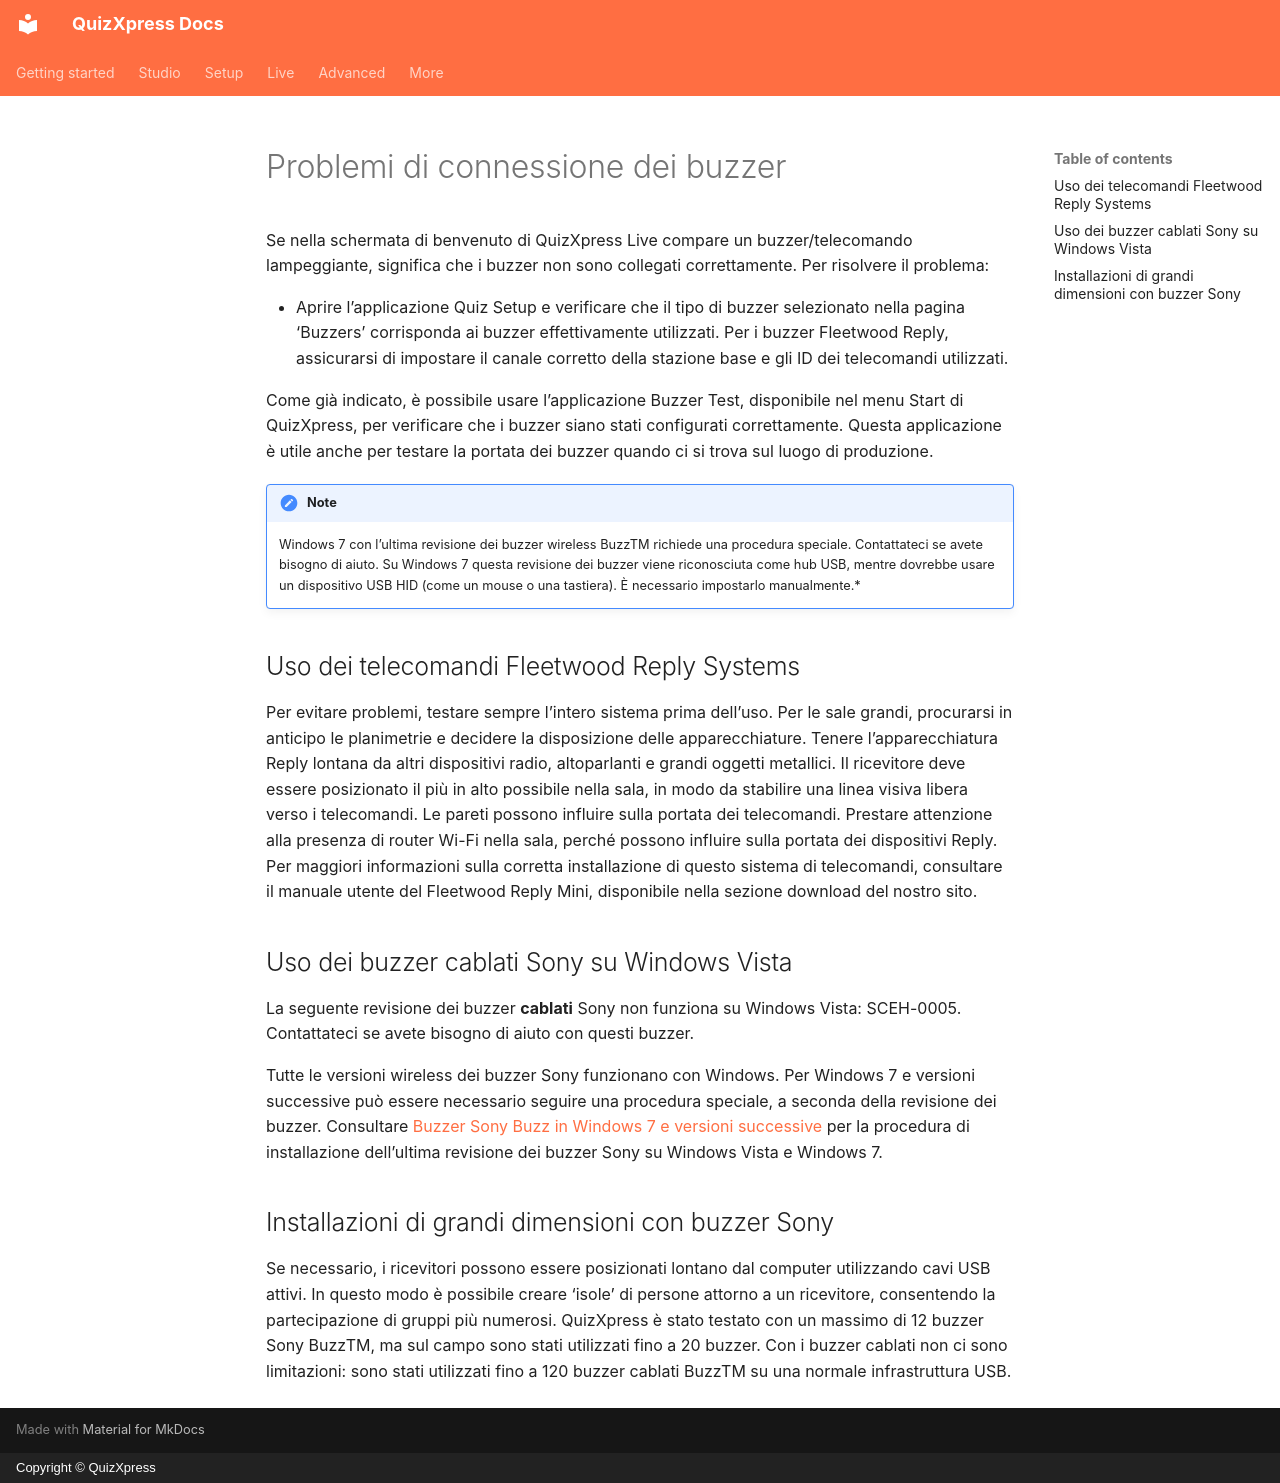

repository: gameshowcrew/quizxpress-docs · page: troubleshooting/buzzer-connection-issues.it/index.html · generator: mkdocs · copyright: Copyright © QuizXpress

# Problemi di connessione dei buzzer

Se nella schermata di benvenuto di QuizXpress Live compare un buzzer/telecomando lampeggiante, significa che i buzzer non sono collegati correttamente. Per risolvere il problema:

- Aprire l’applicazione Quiz Setup e verificare che il tipo di buzzer selezionato nella pagina ‘Buzzers’ corrisponda ai buzzer effettivamente utilizzati. Per i buzzer Fleetwood Reply, assicurarsi di impostare il canale corretto della stazione base e gli ID dei telecomandi utilizzati.

Come già indicato, è possibile usare l’applicazione Buzzer Test, disponibile nel menu Start di QuizXpress, per verificare che i buzzer siano stati configurati correttamente. Questa applicazione è utile anche per testare la portata dei buzzer quando ci si trova sul luogo di produzione.

!!! note

    Windows 7 con l’ultima revisione dei buzzer wireless BuzzTM richiede una procedura speciale. Contattateci se avete bisogno di aiuto. Su Windows 7 questa revisione dei buzzer viene riconosciuta come hub USB, mentre dovrebbe usare un dispositivo USB HID (come un mouse o una tastiera). È necessario impostarlo manualmente.*

## Uso dei telecomandi Fleetwood Reply Systems

Per evitare problemi, testare sempre l’intero sistema prima dell’uso. Per le sale grandi, procurarsi in anticipo le planimetrie e decidere la disposizione delle apparecchiature. Tenere l’apparecchiatura Reply lontana da altri dispositivi radio, altoparlanti e grandi oggetti metallici. Il ricevitore deve essere posizionato il più in alto possibile nella sala, in modo da stabilire una linea visiva libera verso i telecomandi. Le pareti possono influire sulla portata dei telecomandi. Prestare attenzione alla presenza di router Wi-Fi nella sala, perché possono influire sulla portata dei dispositivi Reply. Per maggiori informazioni sulla corretta installazione di questo sistema di telecomandi, consultare il manuale utente del Fleetwood Reply Mini, disponibile nella sezione download del nostro sito.

## Uso dei buzzer cablati Sony su Windows Vista

La seguente revisione dei buzzer **cablati** Sony non funziona su Windows Vista: SCEH-0005. Contattateci se avete bisogno di aiuto con questi buzzer.

Tutte le versioni wireless dei buzzer Sony funzionano con Windows. Per Windows 7 e versioni successive può essere necessario seguire una procedura speciale, a seconda della revisione dei buzzer. Consultare [Buzzer Sony Buzz in Windows 7 e versioni successive](../hardware-installation/sony-buzz-buzzers-on-windows-7-and-later.md) per la procedura di installazione dell’ultima revisione dei buzzer Sony su Windows Vista e Windows 7.

## Installazioni di grandi dimensioni con buzzer Sony

Se necessario, i ricevitori possono essere posizionati lontano dal computer utilizzando cavi USB attivi. In questo modo è possibile creare ‘isole’ di persone attorno a un ricevitore, consentendo la partecipazione di gruppi più numerosi. QuizXpress è stato testato con un massimo di 12 buzzer Sony BuzzTM, ma sul campo sono stati utilizzati fino a 20 buzzer. Con i buzzer cablati non ci sono limitazioni: sono stati utilizzati fino a 120 buzzer cablati BuzzTM su una normale infrastruttura USB.
